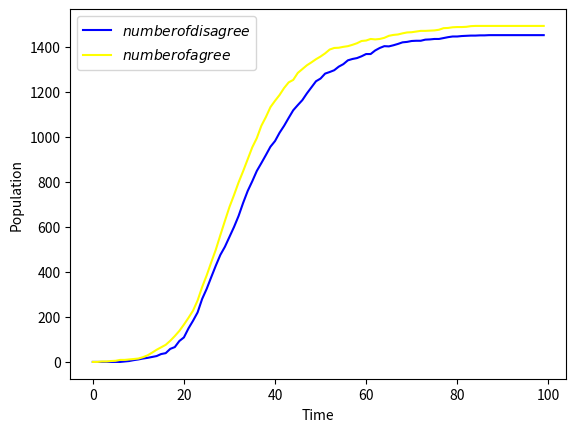

Python code for this plot:
import random
import numpy as np
import csv
import os
import matplotlib.pyplot as plt

"""
超参设定
"""
epoch=100                                                 #观察周期
BasicPropogateRate=0.2                                   #基础传播意愿
focus=2                                                  #注意力周期

AD2aRate=0.4
DA2dRate=0.4
AU2aRate=0.8
AU2dRate=0.2
DU2aRate=0.2
DU2dRate=0.8

InformationIntrest=(1,1,1)                               #信息内容
alpha=1

population=5000                                          #网络人数
NumberofF=2                                             #名人人数
NumberofM=3                                            #媒体数量
DenseParam1=20                                           #普通人之间
VaryParam1=3
DenseParam21=50                                          #名人与普通人
VaryParam21=2
DenseParam3=300                                          #媒体与普通人
VaryParam3=30

"""
网络搭建
"""

def InterestSamiliarity(a,b):
    return  (a[0]*b[0]+a[1]*b[1]+a[2]*b[2])/((a[0]**2+b[0]**2)**0.5+(a[1]**2+b[1]**2)**0.5+(a[2]**2+b[2]**2)**0.5)    #以余弦距离计算兴趣相似度

def RegionSamiliarity(a,b):
    return  1-((a[0]-b[0])**2+(a[1]-b[1])**2)**0.5/(2**0.5)                                                             #以归一化后的欧式距离(已处理)计算地区相似度

class Nor:
    id=1
    interest=(0,0,0)
    region=(0,0)
    rate=0
    InitPropogateRateP1 =0.2
    InitPropogateRateP2 =0.2
    InitPropogateRateP3 =0
    InitReceiveRateP1 =1
    InitReceiveRateP2 =1
    InitReceiveRateP3 =1


    def __init__(self,NewInterest,NewRegion):
        self.interest=NewInterest
        self.region=NewRegion

    def Propogate(self,To,information):
        if To.id==1:
            self.rate=self.InitPropogateRateP1*To.InitReceiveRateP1*InterestSamiliarity(self.interest,To.interest)*RegionSamiliarity(self.region,To.region)*InterestSamiliarity(self.interest,information)*alpha
        elif To.id==2:
            self.rate = self.InitPropogateRateP2 * To.InitReceiveRateP1 * InterestSamiliarity(self.interest,To.interest) * RegionSamiliarity(self.region, To.region)*InterestSamiliarity(self.interest,information)*alpha
        elif To.id==3:
            self.rate=self.InitPropogateRateP3 * To.InitReceiveRateP1 * InterestSamiliarity(self.interest,To.interest) * RegionSamiliarity(self.region, To.region)*InterestSamiliarity(self.interest,information)*alpha
        return self.rate

class Cel:
    id=2
    interest=(0,0,0)
    region=(0,0)
    rate=0
    InitPropogateRateP1=0.2
    InitPropogateRateP2=0.2
    InitPropogateRateP3=0.2
    InitReceiveRateP1=1
    InitReceiveRateP2=1
    InitReceiveRateP3=1

    def __init__(self,NewInterest,NewRegion):
        self.interest=NewInterest
        self.region=NewRegion

    def Propogate(self,To,information):
        if To.id==1:
            self.rate=self.InitPropogateRateP1*To.InitReceiveRateP2*InterestSamiliarity(self.interest,To.interest)*RegionSamiliarity(self.region,To.region)*InterestSamiliarity(self.interest,information)*alpha
        elif To.id==2:
            self.rate = self.InitPropogateRateP2 * To.InitReceiveRateP2 * InterestSamiliarity(self.interest,To.interest) * RegionSamiliarity(self.region, To.region)*InterestSamiliarity(self.interest,information)*alpha
        elif To.id==3:
            self.rate=self.InitPropogateRateP3 * To.InitReceiveRateP2 * InterestSamiliarity(self.interest,To.interest) * RegionSamiliarity(self.region, To.region)*InterestSamiliarity(self.interest,information)*alpha
        return self.rate

class Med:
    id=3
    interest=(0,0,0)
    region=(0,0)
    rate=0
    InitPropogateRateP1 =1
    InitPropogateRateP2 =1
    InitPropogateRateP3 =0
    InitReceiveRateP1 =0
    InitReceiveRateP2 =1
    InitReceiveRateP3 =0

    def __init__(self,NewInterest,NewRegion):
        self.interest =NewInterest
        self.region = NewRegion

    def Propogate(self, To,information):
        if To.id == 1:
            self.rate = self.InitPropogateRateP1 * To.InitReceiveRateP3 * InterestSamiliarity(self.interest,To.interest) * RegionSamiliarity(self.region, To.region)*InterestSamiliarity(To.interest,information)*alpha
        elif To.id == 2:
            self.rate = self.InitPropogateRateP2 * To.InitReceiveRateP3 * InterestSamiliarity(self.interest,To.interest) * RegionSamiliarity(self.region, To.region)*InterestSamiliarity(To.interest,information)*alpha
        elif To.id == 3:
            self.rate = self.InitPropogateRateP3 * To.InitReceiveRateP3 * InterestSamiliarity(self.interest,To.interest) * RegionSamiliarity(self.region, To.region)*InterestSamiliarity(To.interest,information)*alpha
        return self.rate

Net=np.zeros([population,population])
Nodes=list(range(0,population))
random.shuffle(Nodes)
for i in range(1,population):
    Net[Nodes[i-1],Nodes[i]]=Net[Nodes[i],Nodes[i-1]]=1

NodesinClass=[]
Cele = random.sample(Nodes, NumberofF)
Medi = random.sample(Nodes, NumberofM)
for i in range(population):
    if i not in Cele and i not in Medi:
        if(i<500):
            NodesinClass.append(Nor(np.random.rand(3),tuple([0,0])))
        else:
            NodesinClass.append(Nor(np.random.rand(3),tuple([1,1])))
    elif i in Cele:
        NodesinClass.append(Cel(tuple(np.random.rand(3)),tuple(np.random.rand(2))))
    elif i in Medi:
        NodesinClass.append(Med(tuple(np.random.rand(3)),tuple(np.random.rand(2))))

for i in  Nodes:
    if i not in Medi and i not in Cele:
        Neighbor=max(1,int(random.gauss(DenseParam1/2,VaryParam1**2)))          #邻接节点数符合正态分布，由于过于稀疏，取稠密系数的一半
        Linkto=random.sample(Nodes,Neighbor)
        for j in Linkto:
            if(j not in Medi):
                Net[i][j]=Net[j][i]=1                                           #节点ij的双边通路
    elif i in Cele:                                                              #名人节点接收
        Neighbor=max(1,int(random.gauss(DenseParam21/2,VaryParam21**2)))
        Linkto = random.sample(Nodes, Neighbor)
        for j in Linkto:
            Net[i][j]=Net[j][i]=1

        #Neighbor=max(1,int(random.gauss(DenseParam22/2,VaryParam22**
        Neighbor=NumberofF
        Linkto=random.sample(Cele,Neighbor)
        for j in Linkto:
            Net[i][j]=Net[j][i]=1
        #Neighbor = max(1, int(random.gauss(DenseParam23 / 2, VaryParam23 ** 2)))

        Neighbor=NumberofM
        Linkto = random.sample(Medi, Neighbor)
        for j in Linkto:
            Net[i][j] = Net[j][i] = 1

    elif i in Medi:                                                                #媒体节点生成
        Neighbor=max(1,int(random.gauss(DenseParam3/2,VaryParam3**2)))
        Linkto = random.sample(Nodes, Neighbor)
        for j in Linkto:
            Net[i][j]=Net[j][i]=1

"""
模拟传播
"""

getMessage=np.zeros(population)                                #是否接收信息
getMessageTime=np.zeros(population)                            #接收信息的时间
SumOfAgree=np.zeros(epoch)                                     #支持总人数
SumofDisagree=np.zeros(epoch)                                  #反对总人数

start=random.sample(Medi,1)
getMessage[start]=1
getMessageTime[start]=1

for time in range(2,epoch+2):         #共设20个周期,第一个周期为第一个节点赋值
    if time in [2,12,22,32,42]:
        getMessageTime[start]=time
    for node1 in range(population):
        if (getMessageTime[node1] != 0 and getMessageTime[node1] + focus >= time and getMessageTime[node1] != time):   #要求已接收信息且在注意力周期内
            for node2 in range(population):
                if (Net[node1, node2] == 1 and getMessage[node2] != getMessage[node1] ):                                               #是否存在通路，由于连接过于稀疏，故单独一个if加速
                    if(random.random()<NodesinClass[node1].Propogate(NodesinClass[node2],InformationIntrest)):         #根据一定概率传播、接收
                        getMessageTime[node2]=time

                        if(getMessage[node1]==1 and getMessage[node2]==0):         #状态判断
                            if(random.random()<AU2aRate):
                                getMessage[node2] = 1
                                SumOfAgree[time - 2] += 1
                            else:
                                getMessage[node2]=-1
                                SumofDisagree[time - 2]+=1
                        elif(getMessage[node1]==1 and getMessage[node2]==-1):
                            if (random.random() < AD2aRate):
                                getMessage[node2] = 1
                                SumOfAgree[time - 2] += 1
                                SumofDisagree[time - 2] -= 1
                            else:
                                getMessage[node2] = -1
                        elif(getMessage[node1]==-1 and getMessage[node2]==0):
                            if (random.random() < DU2dRate):
                                getMessage[node2] = -1
                                SumofDisagree[time - 2] += 1
                            else:
                                getMessage[node2] = 1
                                SumOfAgree[time - 2] += 1
                        elif (getMessage[node1] == -1 and getMessage[node2] ==1):
                            if (random.random() < DA2dRate):
                                getMessage[node2] = -1
                                SumOfAgree[time - 2] -= 1
                                SumofDisagree[time - 2] += 1
                            else:
                                getMessage[node2] = 1
    if(time!=epoch+1):
        SumOfAgree[time-1]+=SumOfAgree[time-2]
        SumofDisagree[time-1]+=SumofDisagree[time-2]
    print(time-1)

"""
数据保存与展示
"""
save_path='Net3'
if not os.path.exists(save_path):
    os.mkdir(save_path)
filepath=save_path+"/媒体发出观点转移5(10)实验.csv"
with open(filepath,'w',encoding='utf-8',newline='')as csvfile:
    writer2 = csv.writer(csvfile, delimiter=',')

    writer2.writerow(SumofDisagree)
    writer2.writerow(SumOfAgree)

plt.xlabel("Time")
plt.ylabel("Population")
plt.plot(range(epoch),SumofDisagree,label='$number of disagree$',color='blue')
plt.plot(range(epoch),SumOfAgree,label='$number of agree$',color='yellow')
plt.legend()
plt.show()
